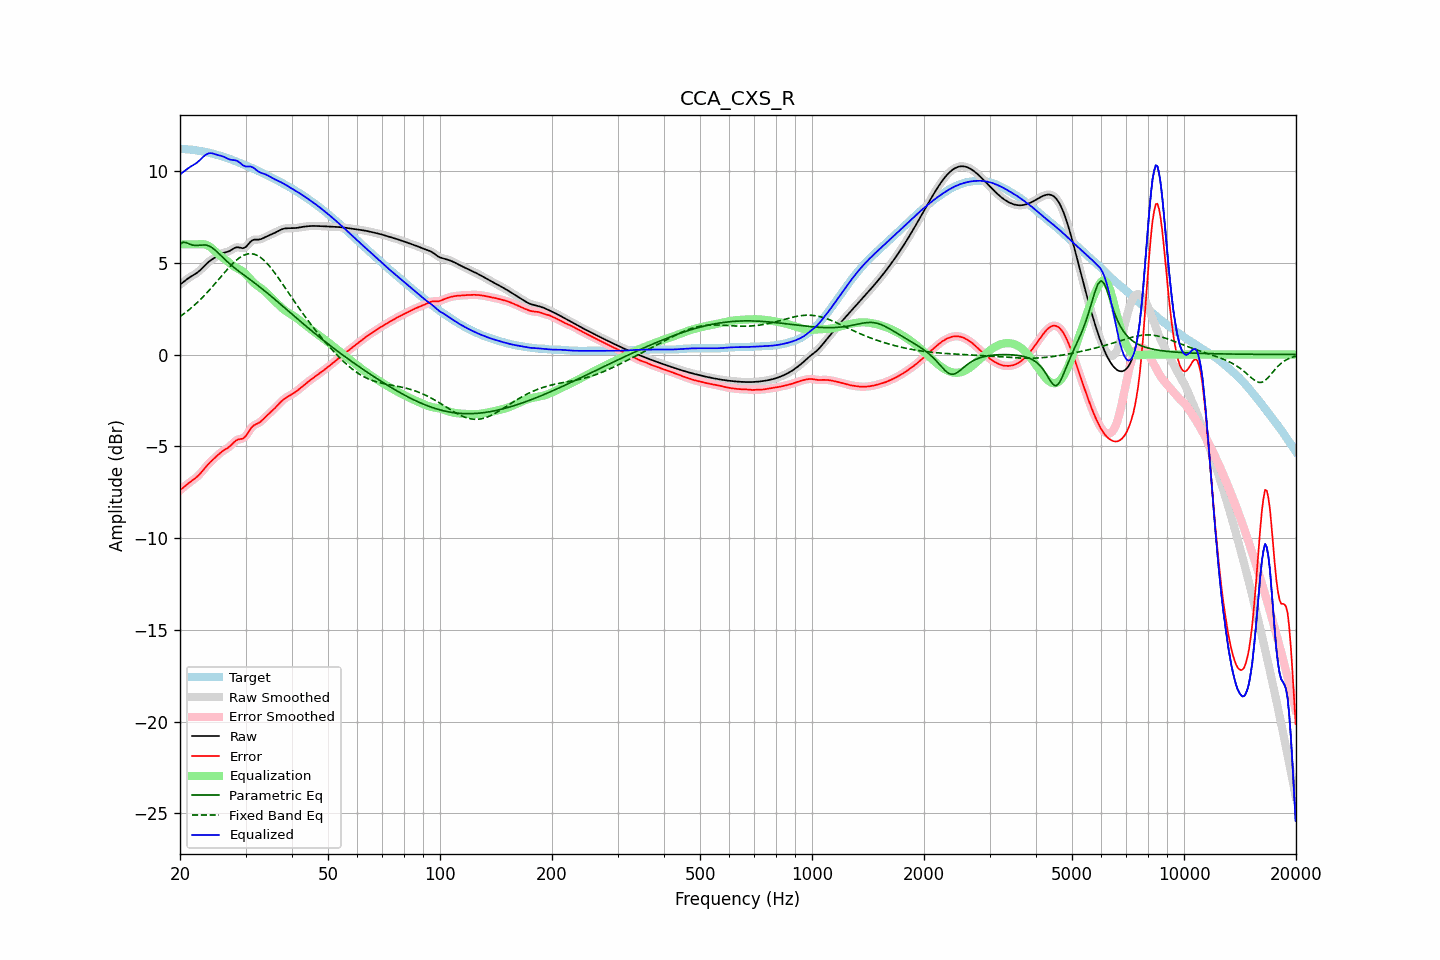

Values plotted in this chart, from the file beside it:
frequency, raw, error, smoothed, error_smoothed, equalization, parametric_eq, fixed_band_eq, equalized_raw, equalized_smoothed, target
20.00, 3.81, -7.40, 3.81, -7.40, 6.00, 6.01, 2.07, 9.81, 9.81, 11.21
20.20, 3.88, -7.33, 3.88, -7.32, 6.00, 6.07, 2.13, 9.88, 9.88, 11.20
20.40, 3.95, -7.25, 3.95, -7.25, 6.00, 6.12, 2.19, 9.95, 9.95, 11.20
20.61, 4.02, -7.18, 4.02, -7.18, 6.00, 6.11, 2.26, 10.02, 10.02, 11.19
20.81, 4.08, -7.10, 4.08, -7.10, 6.00, 6.09, 2.33, 10.08, 10.08, 11.19
21.02, 4.14, -7.04, 4.14, -7.04, 6.00, 6.05, 2.40, 10.14, 10.14, 11.18
21.23, 4.20, -6.97, 4.20, -6.97, 6.00, 6.02, 2.47, 10.20, 10.20, 11.17
21.44, 4.26, -6.90, 4.26, -6.91, 6.00, 5.99, 2.54, 10.26, 10.26, 11.16
21.66, 4.31, -6.84, 4.31, -6.84, 6.00, 5.96, 2.62, 10.31, 10.31, 11.15
21.87, 4.36, -6.78, 4.36, -6.78, 6.00, 5.95, 2.69, 10.36, 10.36, 11.14
22.09, 4.42, -6.71, 4.42, -6.71, 6.00, 5.94, 2.77, 10.42, 10.42, 11.13
22.31, 4.48, -6.63, 4.48, -6.63, 6.00, 5.95, 2.86, 10.49, 10.49, 11.11
22.54, 4.55, -6.54, 4.55, -6.54, 6.01, 5.95, 2.94, 10.56, 10.57, 11.10
22.76, 4.63, -6.45, 4.63, -6.45, 6.02, 5.96, 3.03, 10.65, 10.65, 11.08
22.99, 4.72, -6.35, 4.72, -6.35, 6.01, 5.97, 3.11, 10.74, 10.74, 11.07
23.22, 4.81, -6.24, 4.81, -6.24, 6.00, 5.97, 3.20, 10.82, 10.82, 11.05
23.45, 4.90, -6.13, 4.90, -6.13, 5.98, 5.97, 3.30, 10.88, 10.88, 11.04
23.69, 4.99, -6.03, 4.98, -6.03, 5.95, 5.94, 3.39, 10.93, 10.93, 11.02
23.92, 5.06, -5.94, 5.06, -5.94, 5.90, 5.92, 3.49, 10.97, 10.96, 11.00
24.16, 5.13, -5.85, 5.13, -5.85, 5.85, 5.87, 3.58, 10.97, 10.97, 10.98
24.40, 5.19, -5.76, 5.19, -5.76, 5.78, 5.82, 3.68, 10.97, 10.97, 10.95
24.65, 5.24, -5.68, 5.25, -5.68, 5.70, 5.75, 3.78, 10.94, 10.94, 10.93
24.89, 5.30, -5.60, 5.30, -5.60, 5.61, 5.68, 3.88, 10.91, 10.92, 10.91
25.14, 5.36, -5.52, 5.36, -5.52, 5.53, 5.60, 3.99, 10.89, 10.89, 10.88
25.39, 5.41, -5.44, 5.41, -5.44, 5.45, 5.52, 4.09, 10.86, 10.86, 10.85
25.65, 5.46, -5.37, 5.46, -5.37, 5.38, 5.43, 4.19, 10.84, 10.84, 10.83
25.91, 5.50, -5.30, 5.50, -5.30, 5.31, 5.35, 4.30, 10.81, 10.81, 10.80
26.16, 5.54, -5.23, 5.53, -5.24, 5.25, 5.26, 4.40, 10.78, 10.78, 10.77
26.43, 5.56, -5.18, 5.56, -5.18, 5.18, 5.17, 4.50, 10.74, 10.74, 10.74
26.69, 5.58, -5.13, 5.58, -5.13, 5.11, 5.09, 4.60, 10.70, 10.70, 10.71
26.96, 5.61, -5.07, 5.61, -5.07, 5.04, 5.01, 4.70, 10.65, 10.66, 10.68
27.23, 5.65, -5.00, 5.65, -5.00, 4.97, 4.93, 4.79, 10.62, 10.63, 10.65
27.50, 5.70, -4.92, 5.70, -4.92, 4.90, 4.86, 4.88, 10.61, 10.61, 10.62
27.77, 5.76, -4.83, 5.76, -4.83, 4.84, 4.79, 4.97, 10.60, 10.60, 10.59
28.05, 5.81, -4.75, 5.81, -4.75, 4.78, 4.71, 5.06, 10.59, 10.59, 10.56
28.33, 5.84, -4.68, 5.83, -4.68, 4.73, 4.64, 5.13, 10.57, 10.56, 10.52
28.62, 5.85, -4.64, 5.84, -4.64, 4.68, 4.58, 5.21, 10.53, 10.53, 10.48
28.90, 5.83, -4.62, 5.83, -4.62, 4.64, 4.51, 5.27, 10.47, 10.46, 10.45
29.19, 5.81, -4.60, 5.81, -4.60, 4.59, 4.44, 5.33, 10.40, 10.40, 10.41
29.48, 5.79, -4.58, 5.80, -4.57, 4.53, 4.38, 5.38, 10.32, 10.33, 10.37
29.78, 5.82, -4.52, 5.82, -4.52, 4.46, 4.31, 5.42, 10.28, 10.28, 10.34
30.08, 5.87, -4.44, 5.87, -4.43, 4.38, 4.25, 5.45, 10.24, 10.25, 10.30
30.38, 5.96, -4.31, 5.96, -4.30, 4.28, 4.18, 5.48, 10.24, 10.25, 10.27
30.68, 6.07, -4.17, 6.06, -4.17, 4.19, 4.12, 5.49, 10.25, 10.25, 10.23
30.99, 6.16, -4.03, 6.15, -4.04, 4.09, 4.06, 5.49, 10.24, 10.24, 10.19
31.30, 6.22, -3.93, 6.22, -3.93, 3.99, 3.99, 5.48, 10.21, 10.21, 10.15
31.61, 6.26, -3.86, 6.25, -3.86, 3.90, 3.92, 5.47, 10.16, 10.15, 10.11
31.93, 6.26, -3.81, 6.26, -3.81, 3.82, 3.86, 5.44, 10.09, 10.09, 10.07
32.24, 6.26, -3.77, 6.26, -3.77, 3.76, 3.79, 5.40, 10.02, 10.02, 10.03
32.57, 6.26, -3.73, 6.27, -3.72, 3.69, 3.72, 5.35, 9.96, 9.96, 9.99
32.89, 6.28, -3.67, 6.28, -3.66, 3.63, 3.65, 5.30, 9.91, 9.92, 9.95
33.22, 6.31, -3.59, 6.31, -3.59, 3.57, 3.58, 5.23, 9.88, 9.89, 9.90
33.55, 6.35, -3.51, 6.35, -3.51, 3.50, 3.51, 5.15, 9.86, 9.86, 9.86
33.89, 6.40, -3.42, 6.40, -3.42, 3.43, 3.44, 5.07, 9.83, 9.82, 9.82
34.23, 6.44, -3.33, 6.44, -3.34, 3.35, 3.37, 4.98, 9.79, 9.79, 9.77
34.57, 6.48, -3.25, 6.48, -3.25, 3.26, 3.30, 4.88, 9.74, 9.74, 9.73
34.92, 6.51, -3.17, 6.52, -3.17, 3.18, 3.23, 4.78, 9.69, 9.69, 9.69
35.27, 6.55, -3.09, 6.55, -3.09, 3.09, 3.15, 4.67, 9.64, 9.64, 9.64
35.62, 6.59, -3.01, 6.59, -3.01, 3.00, 3.08, 4.56, 9.59, 9.59, 9.60
35.97, 6.63, -2.93, 6.63, -2.92, 2.91, 3.01, 4.44, 9.55, 9.55, 9.56
... 635 more rows
